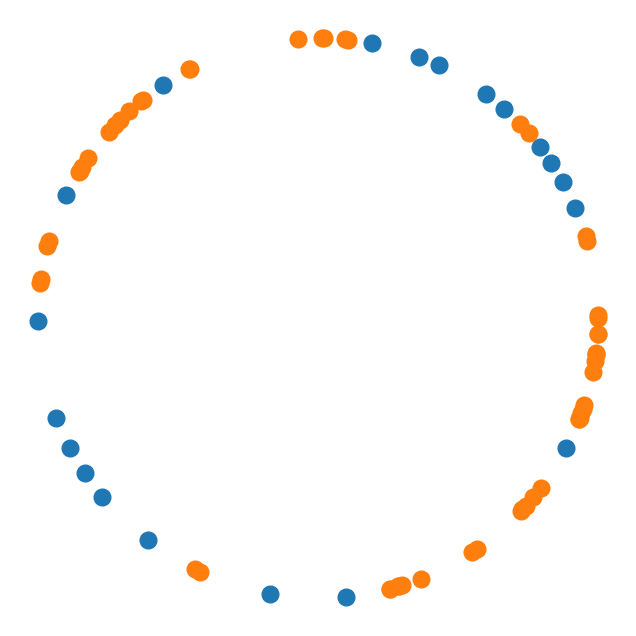

Reproduce this figure in Python.
import numpy as np
import matplotlib.pyplot as plt
import matplotlib.animation as anim


def move(L, N, eps):  # generator for updating
    x = np.sort(L * np.random.rand(N))  # speeds up algorithm
    moves = 1
    while moves > 0:
        changes = np.zeros(N, dtype="int")
        xc = np.copy(x)
        for i in range(N - 1):
            j = i + 1
            while x[j] - x[i] < 1.0:
                rr = 2.0 * (np.random.rand(2) - 0.5)
                xc[i] += eps * rr[0]
                xc[j] += eps * rr[1]
                changes[i] = 1
                changes[j] = 1
                if j < N - 1:
                    j += 1
                else:
                    break  # terminates while loop when j=N-1
            if x[i] < 1.0:  # periodic boundary conditions
                k = -1
                while x[i] + L - x[k] < 1.0:
                    rr = 2.0 * (np.random.rand(2) - 0.5)
                    xc[i] += eps * rr[0]
                    xc[k] += eps * rr[1]
                    changes[i] = 1
                    changes[k] = 1
                    k -= 1
        x = np.sort(xc % L)  # sort data for algorithm to work
        moves = np.sum(changes)
        yield x, changes


N, L, eps = 75, 100, 0.25  # inputs for algorithm

circumference = float(L)
radius = circumference / (2.0 * np.pi)
R = radius * np.ones(N)

fig, ax = plt.subplots(figsize=(8, 8),
                       subplot_kw=dict(polar=True))
pStill, = ax.plot(np.ma.array(R, mask=True), R,
                  'o', ms=12, color='C0')
pActiv, = ax.plot(np.ma.array(R, mask=True), R,
                  'o', ms=12, color='C1')
ax.set_rmax(1.1 * radius)
ax.axis('off')


def updatePlot(mv):
    x, changes = mv
    angle = 2.0 * np.pi * x / L
    active = np.ma.masked_where(changes != 1, angle)
    inactive = np.ma.masked_where(changes == 1, angle)
    pStill.set_xdata(inactive)
    pActiv.set_xdata(active)
    return pStill, pActiv


ani = anim.FuncAnimation(fig=fig, func=updatePlot,
                         frames=move(L, N, eps),
                         interval=10, blit=True,
                         repeat=False)
# Uncomment to save as mp4 movie file.  Need ffmpeg.
# ani.save('randOrg.mp4', writer='ffmpeg', dpi=200)
plt.show()

"""
Introduction to Python
by Zekrifa DMS
Code last edited: 2018-01-06

Demonstrates how to make an animation that continues to
execute until some condition is met.  Useful for random
processes where exact number of steps is not known ahead
of time.

To make a movie of the first 100 frames, include this line
the FuncAnimation call (needs ffmpeg):
ani.save('randOrgLily.mp4', writer='ffmpeg', dpi=200.
For movies with more than 2000 frames, use the keyword
argument "save_count=2000".
"""
